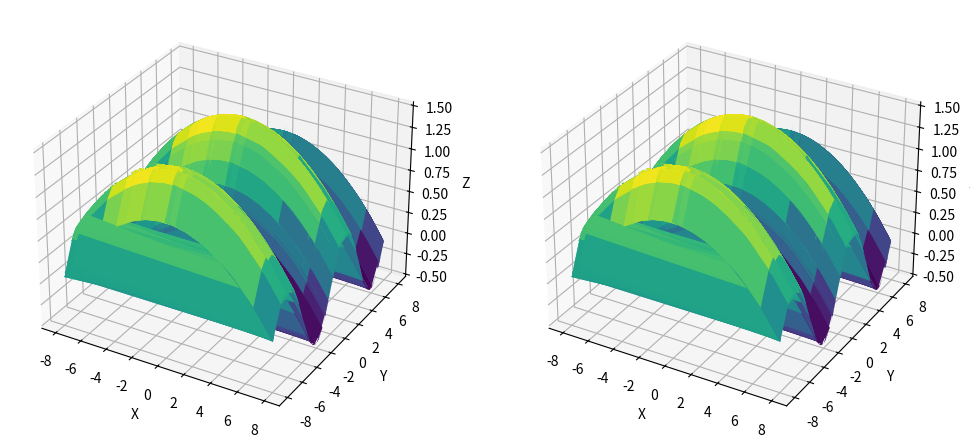

Recreate this plot in Python.
# This is a sample Python script.


# Press Shift+F10 to execute it or replace it with your code.
# Press Double Shift to search everywhere for classes, files, tool windows, actions, and settings.
import numpy as np
import matplotlib.pyplot as plt
from numpy import sin, cos, pi

# Класс сетки
class Grid:
    def __init__(self, x_min, x_max, y_min, y_max, length):
        self.x_min = x_min
        self.x_max = x_max
        self.y_min = y_min
        self.y_max = y_max
        self.length = length
        print("Создана сетка [{0}, {1}] x [{2}, {3}], сторона квадрата: {4}".format(x_min, x_max, y_min, y_max, length))

    # Длина = ширина сетки
    def len(self):
        return abs(self.x_min) + abs(self.x_max)

# Класс уравнения
class Equation(Grid):
    def __init__(self, x_min, x_max, y_min, y_max, length, equation):
        super().__init__(x_min, x_max, y_min, y_max, length)
        self.equation = equation

    # Массив значений X
    def x_values(self):
        x_ = []
        for i in range(self.y_min, self.y_max):
            for j in range(self.x_min, self.x_max):
                x_.append(np.round(j + np.random.sample(), 4))
        return np.array(x_)

    # Массив значений Y
    def y_values(self):
        y_ = []
        for i in range(self.y_min, self.y_max):
            for j in range(self.x_min, self.x_max):
                y_.append(np.round(i + np.random.sample(), 4))
        return np.array(y_)

    # Преобразование строки уравнения для вычислений
    # def calculate_equation(self, equation, x_value, y_value, pi_value=np.pi):
    #     x, y, pi = symbols('x y pi')
    #     expr = sympify(equation)  # Преобразование строки уравнения в символьное выражение
    #     result = expr.subs({x: x_value, y: y_value, pi: pi_value})  # Подстановка значений переменных в уравнение
    #     result = result.evalf() # Оценка символьного выражения для получения числового значения
    #     return result

    # Массив значений Z
    def z_values(self, x_, y_):
        z_ = []
        for i in range(0, self.len()**2):
            z_.append(eval(self.equation, {"sin": sin, "cos": cos, "pi": pi, "x": x_[i], "y": y_[i]}))
        z_ = np.array(z_)
        return z_

    # Визуализация поверхности
    def visual(self, x_, y_):
        xgrid, ygrid = np.meshgrid(x_, y_)
        zgrid = 1 - (xgrid/8) ** 2 + 0.5 * np.sin(np.pi/4 * ygrid)
        zgrid1 = eval(self.equation, {"sin": sin, "cos": cos, "pi": pi, "x": xgrid, "y": ygrid})
        fig = plt.figure(figsize=(12, 7))
        # plt.figure(figsize=(12, 7))
        # surf = ax.plot_surface(xgrid, ygrid, zgrid, cmap='viridis')
        # surf1 = ax.plot_surface(xgrid, ygrid, zgrid1, cmap='viridis')

        # Добавляем метки
        # Первый график
        ax1 = fig.add_subplot(121, projection='3d')
        ax1.plot_surface(xgrid, ygrid, zgrid, cmap='viridis')
        ax1.set_xlabel('X')
        ax1.set_ylabel('Y')
        ax1.set_zlabel('Z')

        # Второй график
        ax2 = fig.add_subplot(122, projection='3d')
        ax2.plot_surface(xgrid, ygrid, zgrid1, cmap='viridis')
        ax2.set_xlabel('X')
        ax2.set_ylabel('Y')
        ax2.set_zlabel('Z')
        # Отображаем график
        #plt.show()
        return fig


# Press the green button in the gutter to run the script.
if __name__ == '__main__':
    g = Equation(-8, 8, -8, 8, 1, "1 - (x/8) ** 2 + 0.5 * sin(pi/4 * y)")
    # print(g.x_values())
    # print('\n\n\n')
    # print(g.y_values())
    # print('\n\n\n')
    # print(g.z_values("1 - (x/8) ** 2 + 0.5 * sin(pi/4 * y)"))
    x = g.x_values()
    y = g.y_values()
    g.visual(x, y)
# See PyCharm help at https://www.jetbrains.com/help/pycharm/
